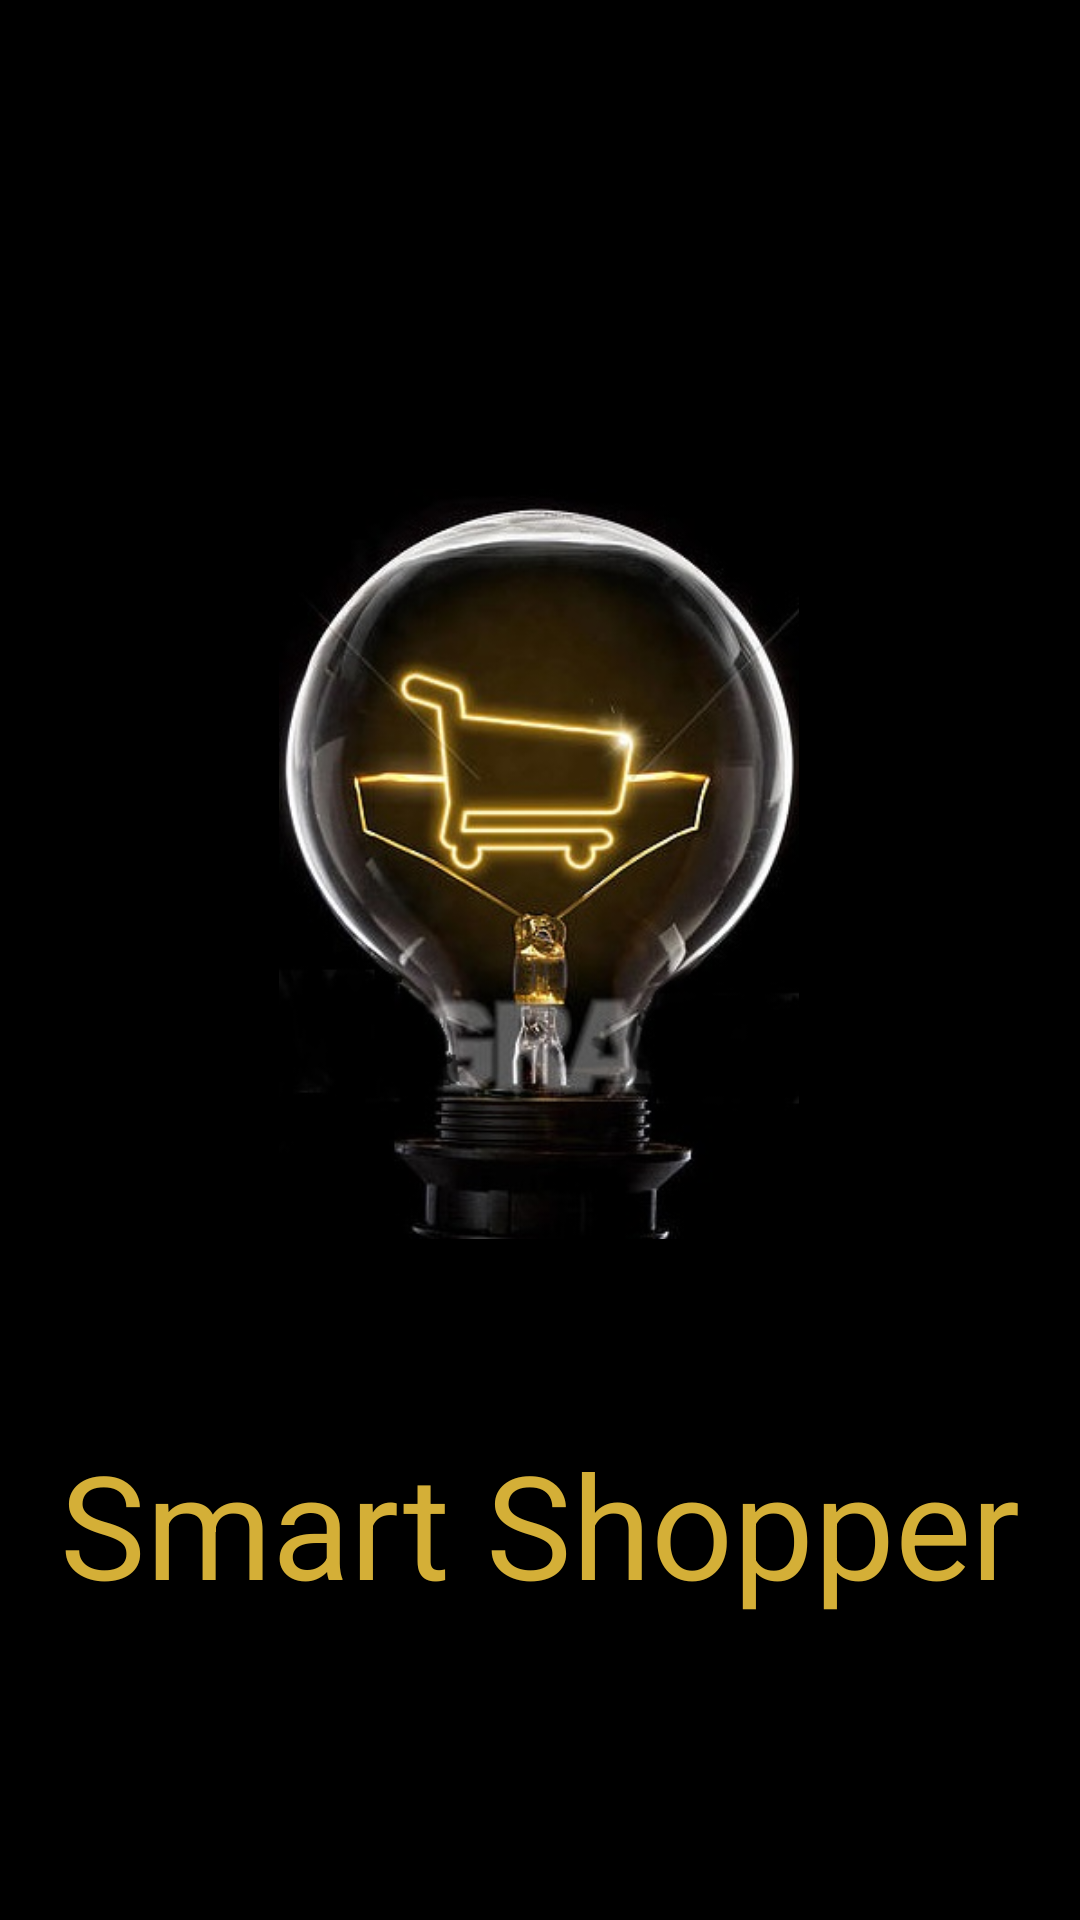

This screen was rendered from an Android layout file. Write that file and the resources it references.
<!-- AndroidManifest.xml: application theme AppTheme -->
<!-- res/layout/activity_splash.xml -->
<?xml version="1.0" encoding="utf-8"?>
<androidx.constraintlayout.widget.ConstraintLayout xmlns:android="http://schemas.android.com/apk/res/android"
    xmlns:app="http://schemas.android.com/apk/res-auto"
    xmlns:tools="http://schemas.android.com/tools"
    android:layout_width="match_parent"
    android:layout_height="match_parent"
    android:background="#000000"
    tools:context=".SplashActivity">



    <ImageView
        android:id="@+id/imageView"
        android:layout_width="214dp"
        android:layout_height="250dp"
        android:layout_marginTop="200dp"
        android:layout_marginBottom="100dp"
        app:layout_constraintBottom_toTopOf="@+id/textView2"
        app:layout_constraintEnd_toEndOf="parent"
        app:layout_constraintHorizontal_bias="0.497"
        app:layout_constraintStart_toStartOf="parent"
        app:layout_constraintTop_toTopOf="parent"
        app:srcCompat="@drawable/logo" />

    <TextView
        android:id="@+id/textView2"
        android:layout_width="wrap_content"
        android:layout_height="wrap_content"
        android:layout_marginBottom="100dp"
        android:text="Smart Shopper"
        android:textColor="#D4AF37"
        android:textSize="@android:dimen/app_icon_size"
        app:layout_constraintBottom_toBottomOf="parent"
        app:layout_constraintEnd_toEndOf="parent"
        app:layout_constraintStart_toStartOf="parent" />

</androidx.constraintlayout.widget.ConstraintLayout>
<!-- resources referenced by this layout -->
<resources>
  <!-- drawable logo: gif bitmap (drawable, 26028 bytes) -->
  <style name="AppTheme" parent="Theme.MaterialComponents.Light">
          
          <item name="colorPrimary">@color/colorPrimary</item>
          <item name="colorPrimaryDark">@color/colorPrimary</item>
          <item name="colorAccent">@color/colorAccent</item>
          <item name="fontFamily">@font/roboto</item>
      </style>
  <color name="colorPrimary">#0288D1</color>
  <color name="colorAccent">#ff5242</color>
</resources>
